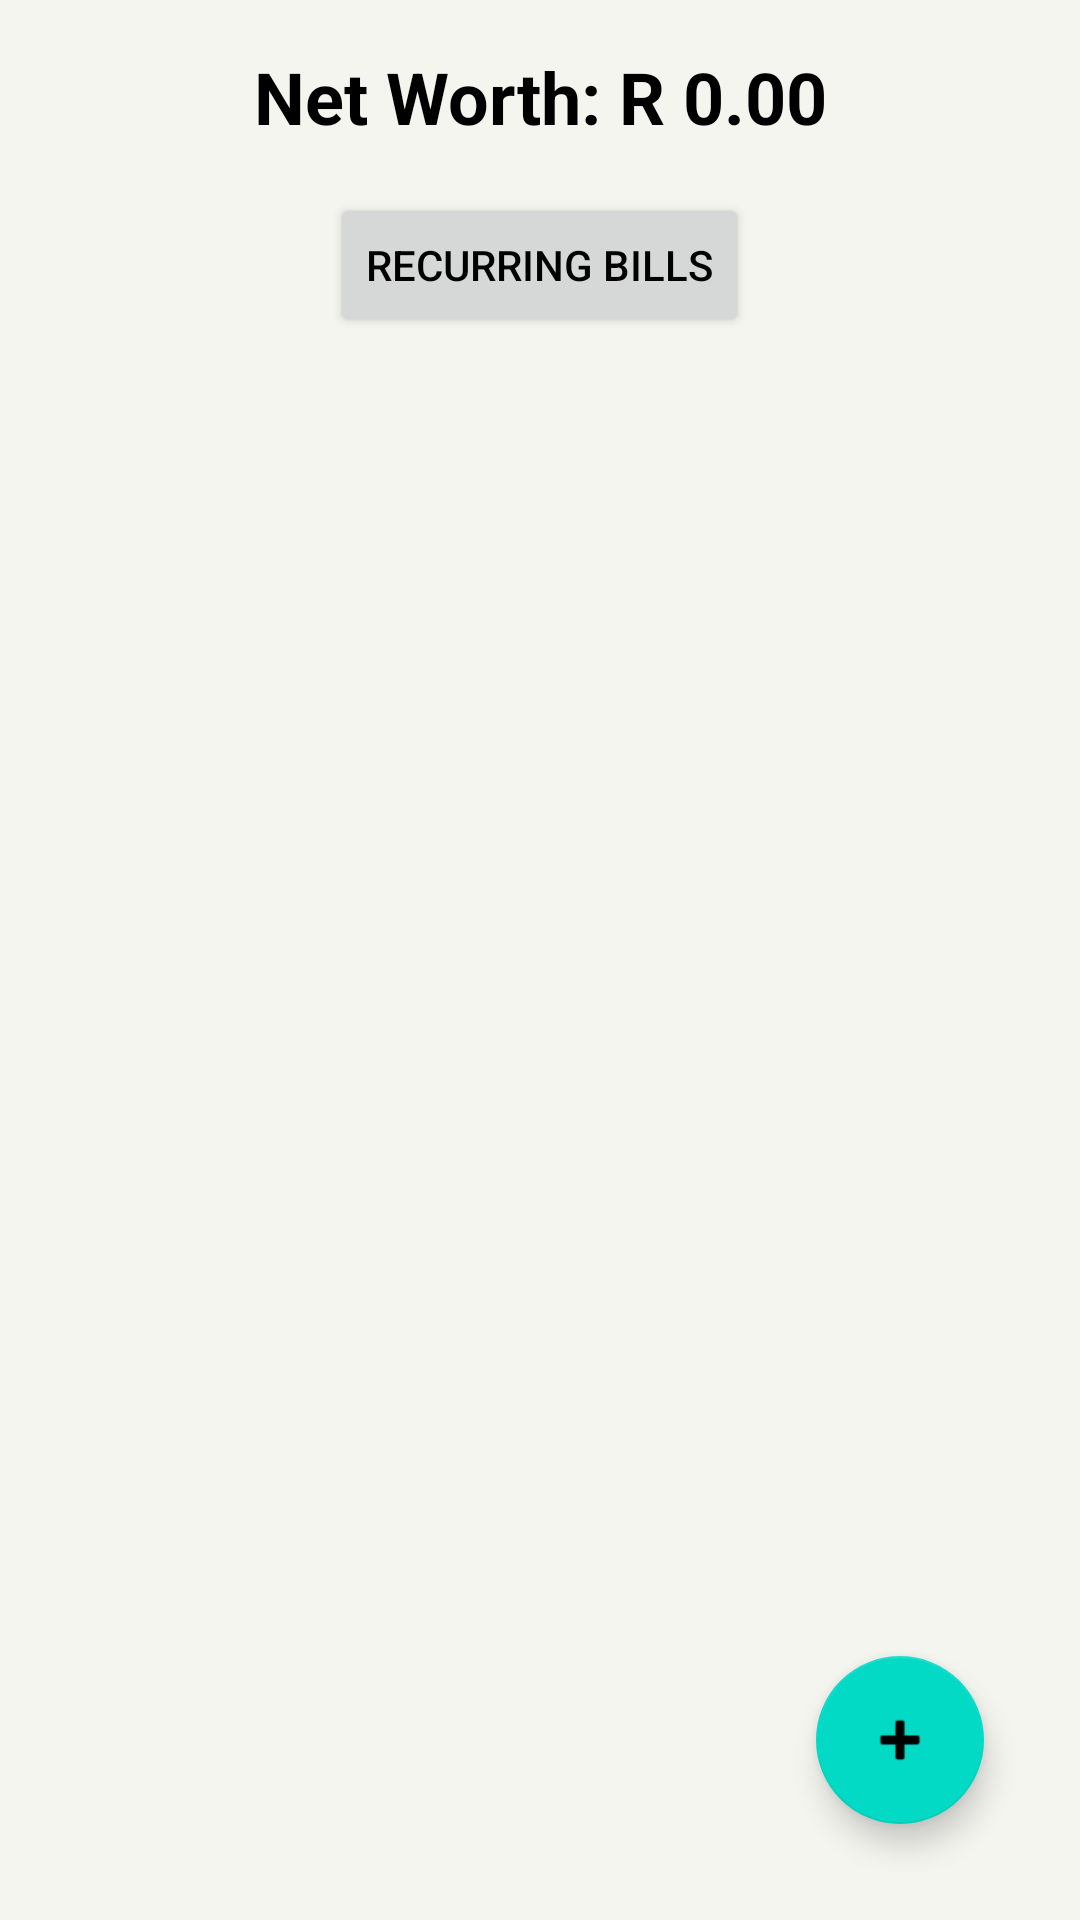

Reconstruct the res/layout file that produces this screen, plus the resources it refers to.
<!-- AndroidManifest.xml: application theme Theme.MoneyGoat -->
<!-- res/layout/fragment_accounts.xml -->
<?xml version="1.0" encoding="utf-8"?>
<LinearLayout xmlns:android="http://schemas.android.com/apk/res/android"
    xmlns:app="http://schemas.android.com/apk/res-auto"
    android:layout_width="match_parent"
    android:layout_height="match_parent"
    android:orientation="vertical"
    android:padding="16dp"
    android:background="@color/background_cream">

    <TextView
        android:id="@+id/tvNetWorth"
        android:layout_width="match_parent"
        android:layout_height="wrap_content"
        android:text="Net Worth: R 0.00"
        android:textSize="24sp"
        android:textStyle="bold"
        android:gravity="center"
        android:textColor="@color/black"
        android:layout_marginBottom="16dp" />

    <Button
        android:id="@+id/btnRecurringBills"
        android:layout_width="wrap_content"
        android:layout_height="wrap_content"
        android:text="Recurring Bills"
        android:textColor="@color/black"
        android:layout_gravity="center"
        android:layout_marginBottom="8dp"/>

    <androidx.recyclerview.widget.RecyclerView
        android:id="@+id/rvAccounts"
        android:layout_width="match_parent"
        android:layout_height="0dp"
        android:layout_weight="1" />

    <com.google.android.material.floatingactionbutton.FloatingActionButton
        android:id="@+id/fabAddAccount"
        android:layout_width="wrap_content"
        android:layout_height="wrap_content"
        android:layout_gravity="end|bottom"
        android:layout_margin="16dp"
        app:srcCompat="@android:drawable/ic_input_add" />

</LinearLayout>
<!-- resources referenced by this layout -->
<resources>
  <color name="background_cream">#F5F5F0</color>
  <color name="black">#000000</color>
  <style name="Theme.MoneyGoat" parent="Theme.MaterialComponents.DayNight.DarkActionBar">
          <item name="colorPrimary">@color/primary_green</item>
          <item name="colorPrimaryDark">@color/primary_green_dark</item>
          <item name="colorAccent">@color/accent_gold</item>
          <item name="android:windowBackground">@color/background_cream</item>
          <item name="android:textColorPrimary">@color/black</item>
          <item name="android:textColorSecondary">@color/black</item>
          <item name="android:editTextColor">@color/black</item>
          <item name="materialButtonStyle">@style/Widget.MoneyGoat.Button</item>
      </style>
  <color name="primary_green">#1A6B4A</color>
  <color name="primary_green_dark">#0D4A30</color>
  <color name="accent_gold">#D4A843</color>
  <style name="Widget.MoneyGoat.Button" parent="Widget.MaterialComponents.Button">
          <item name="backgroundTint">@color/primary_green_light</item>
          <item name="android:textColor">@color/black</item>
          <item name="android:textAllCaps">false</item>
          <item name="cornerRadius">8dp</item>
      </style>
  <color name="primary_green_light">#7CB342</color>
</resources>
